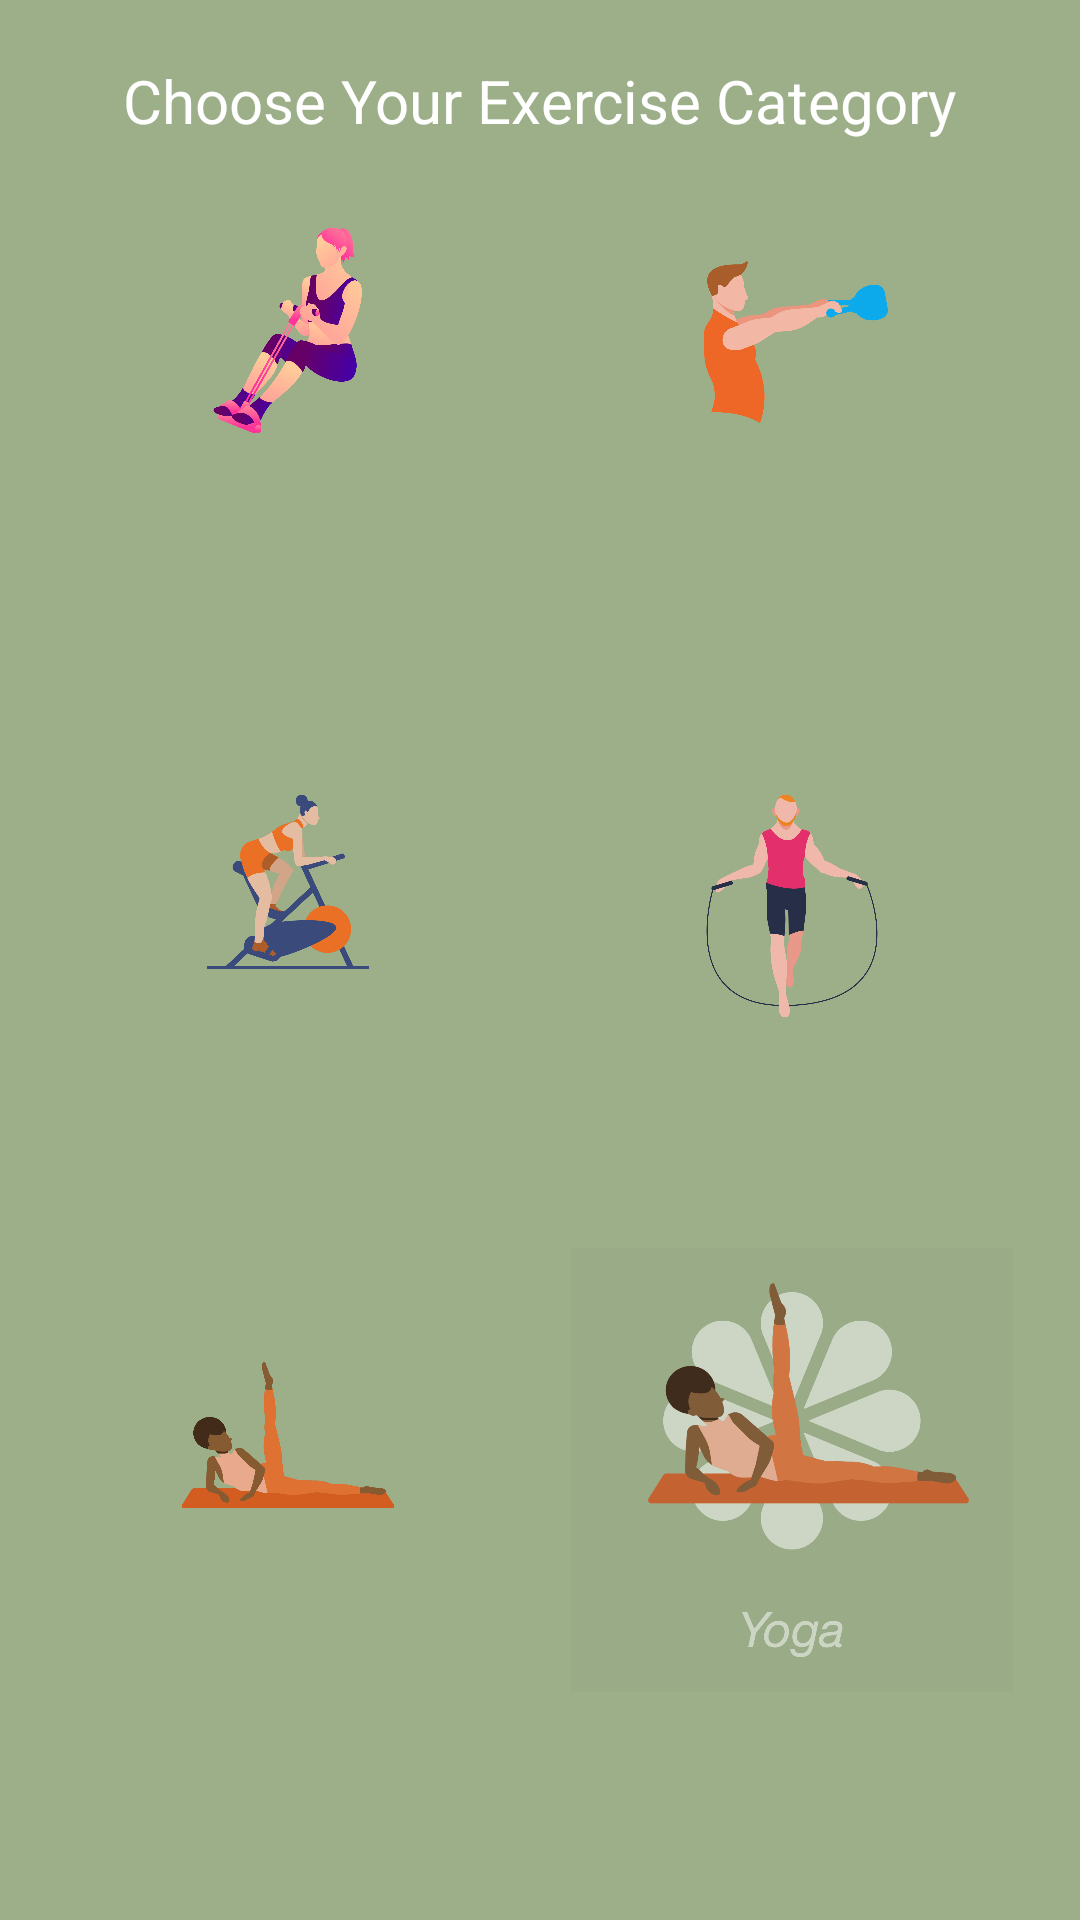

Write the Android layout XML for this screen, with the resource values it uses.
<!-- AndroidManifest.xml: application theme Theme.COSC253HW4MyWorkouts -->
<!-- res/layout/activity_main.xml -->
<?xml version="1.0" encoding="utf-8"?>
<androidx.constraintlayout.widget.ConstraintLayout xmlns:android="http://schemas.android.com/apk/res/android"
    xmlns:app="http://schemas.android.com/apk/res-auto"
    xmlns:tools="http://schemas.android.com/tools"
    android:layout_width="match_parent"
    android:layout_height="match_parent"
    android:background="#9CAF88"
    tools:context=".MainActivity">

    <TextView
        android:id="@+id/textView"
        android:layout_width="wrap_content"
        android:layout_height="wrap_content"
        android:layout_marginTop="20dp"
        android:text="Choose Your Exercise Category"
        android:textSize="20sp"
        android:textColor="@color/white"
        app:layout_constraintTop_toTopOf="parent"
        app:layout_constraintEnd_toEndOf="parent"
        app:layout_constraintStart_toStartOf="parent" />

    <ImageView
        android:id="@+id/core"
        android:layout_width="160dp"
        android:layout_height="140dp"
        android:layout_marginStart="16dp"
        android:layout_marginTop="40dp"
        android:onClick="workoutType"
        android:tag="core"
        app:layout_constraintStart_toStartOf="parent"
        app:layout_constraintTop_toTopOf="parent"
        app:srcCompat="@drawable/core" />

    <ImageView
        android:id="@+id/weights"
        android:layout_width="160dp"
        android:layout_height="148dp"
        android:layout_marginTop="40dp"
        android:layout_marginEnd="16dp"
        android:onClick="workoutType"
        android:tag="pig"
        app:layout_constraintEnd_toEndOf="parent"
        app:layout_constraintTop_toTopOf="parent"
        app:srcCompat="@drawable/weights" />

    <ImageView
        android:id="@+id/bike"
        android:layout_width="160dp"
        android:layout_height="148dp"
        android:layout_marginStart="16dp"
        android:layout_marginTop="40dp"
        android:onClick="workoutType"
        android:tag="bike"
        app:layout_constraintStart_toStartOf="parent"
        app:layout_constraintTop_toBottomOf="@id/core"
        app:srcCompat="@drawable/bike" />

    <ImageView
        android:id="@+id/cardio"
        android:layout_width="160dp"
        android:layout_height="148dp"
        android:layout_marginTop="40dp"
        android:layout_marginEnd="16dp"
        android:onClick="workoutType"
        android:tag="cardio"
        app:layout_constraintEnd_toEndOf="parent"
        app:layout_constraintTop_toBottomOf="@id/weights"
        app:srcCompat="@drawable/cardio" />

    <ImageView
        android:id="@+id/stretching"
        android:layout_width="160dp"
        android:layout_height="148dp"
        android:layout_marginStart="16dp"
        android:layout_marginTop="40dp"
        android:onClick="workoutType"
        android:tag="stretching"
        app:layout_constraintStart_toStartOf="parent"
        app:layout_constraintTop_toBottomOf="@id/bike"
        app:srcCompat="@drawable/stretching" />

    <ImageView
        android:id="@+id/yoga"
        android:layout_width="160dp"
        android:layout_height="148dp"
        android:layout_marginTop="40dp"
        android:layout_marginEnd="16dp"
        android:onClick="workoutType"
        android:tag="yoga"
        app:layout_constraintEnd_toEndOf="parent"
        app:layout_constraintTop_toBottomOf="@id/cardio"
        app:srcCompat="@drawable/yoga" />


</androidx.constraintlayout.widget.ConstraintLayout>
<!-- resources referenced by this layout -->
<resources>
  <color name="white">#FFFFFFFF</color>
  <!-- drawable bike: png bitmap (drawable, 85247 bytes) -->
  <!-- drawable cardio: png bitmap (drawable, 85797 bytes) -->
  <!-- drawable core: png bitmap (drawable, 138663 bytes) -->
  <!-- drawable stretching: png bitmap (drawable, 56068 bytes) -->
  <!-- drawable weights: png bitmap (drawable, 56208 bytes) -->
  <!-- drawable yoga: png bitmap (drawable, 147821 bytes) -->
  <style name="Theme.COSC253HW4MyWorkouts" parent="Theme.MaterialComponents.DayNight.DarkActionBar">
          
          <item name="colorPrimary">@color/dark_green</item>
          <item name="colorPrimaryVariant">@color/dark_green</item>
          <item name="colorOnPrimary">@color/white_green</item>
          
          <item name="colorSecondary">@color/green</item>
          <item name="colorSecondaryVariant">@color/green</item>
          <item name="colorOnSecondary">@color/darkest_green</item>
          
          <item name="android:statusBarColor" tools:targetApi="l">?attr/colorPrimaryVariant</item>
          
          <item name="android:textColorHighlight">@color/white_green</item>
          <item name="android:textColorHint">@color/white_green</item>
      </style>
  <color name="dark_green">#FF717F65</color>
  <color name="white_green">#FFE3EAE1</color>
  <color name="green">#FF92AC84</color>
  <color name="darkest_green">#FF404738</color>
</resources>
